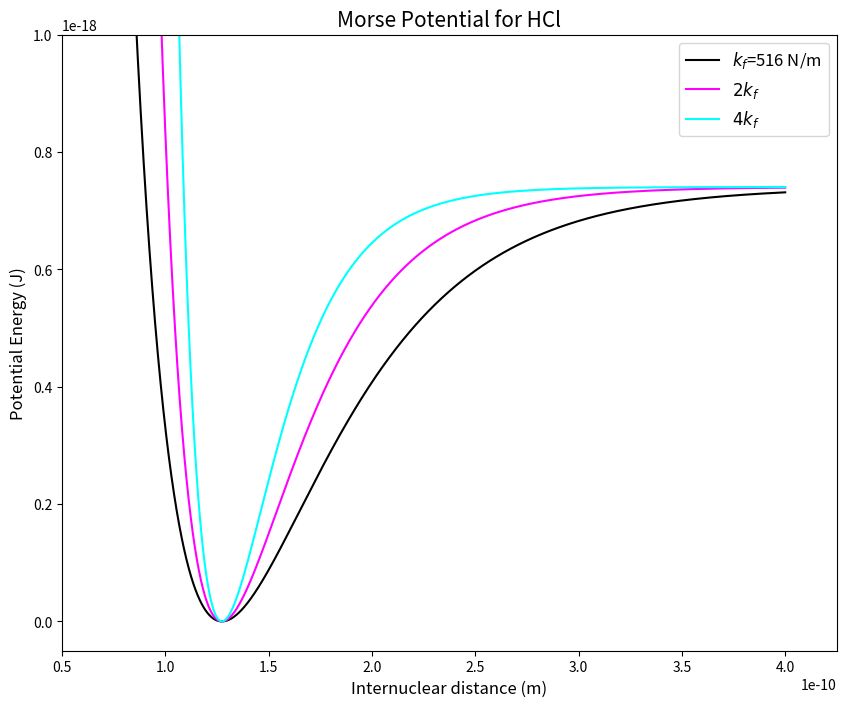

Recreate this plot in Python.
# -*- coding: utf-8 -*-
"""
Created on Tue Dec 10 01:50:38 2019

[redacted]
"""
#============================================================================#
import numpy as np
import matplotlib.pyplot as plt
#=======================================#
width = 10 #width for figures
size = 12 #fontsize for labels
#============================================================================#
#Constants
h = 6.626e-34           #   m^2*kg / s
c = 3e8                 #   m/s
#=======================================#
D_e = 0                 #   m^-1
m_1 = 0                 #   kg
m_2 = 0                 #   kg
k_f = 0                 #   N/m
r_e = 0                 #   m
#============================================================================#
n = 10000
r = np.linspace(.1e-10,.4e-9,n)
#=======================================#
def V(r, D_e, k_f, r_e, m_1, m_2):
    m_eff = (m_1 * m_2) / (m_1 + m_2)
    w = np.sqrt(k_f/m_eff)
    a = np.sqrt((m_eff * w**2) / (2 * h * c * D_e))
    
    return h * c * D_e * (1 - np.exp(-a * (r - r_e)))**2
#=======================================#
#Values for HCl
D_e = 3724997           #   m^-1
m_1 = 1.6735575e-27     #   kg
m_2 = 5.8871086e-26     #   kg
k_f = 516               #   N/m
r_e = 1.27455e-10       #   m
#=======================================#
fig = plt.figure(1,figsize=(width,8))

plt.plot(r, V(r, D_e, k_f, r_e, m_1, m_2), color='black', label='$k_f$=516 N/m')
plt.plot(r, V(r, D_e, 2*k_f, r_e, m_1, m_2), color='magenta', label='$2k_f$')
plt.plot(r, V(r, D_e, 4*k_f, r_e, m_1, m_2), color='cyan', label='$4k_f$')

plt.ylim(-.005e-17,.1e-17)
plt.xlim(.5e-10,4.25e-10)

plt.title('Morse Potential for HCl', fontsize=15)
plt.ylabel('Potential Energy (J)', fontsize=size)
plt.xlabel('Internuclear distance (m)', fontsize=size)
plt.legend(loc='best', fontsize=size)
plt.savefig('Morse_Potential_for_HCl.png', dpi=900)
#============================================================================#
